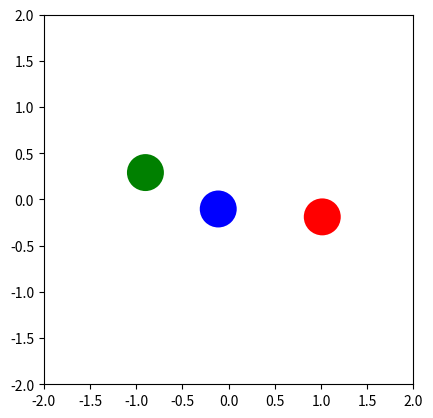
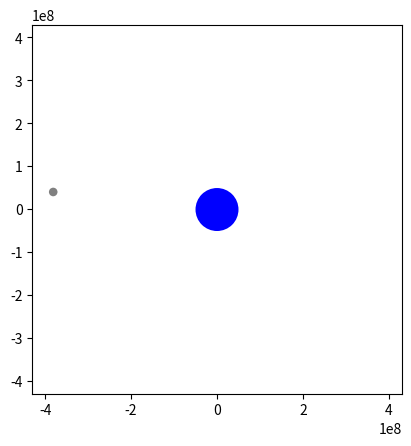
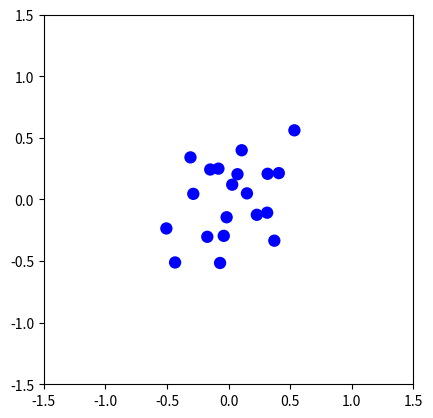

Here is the Python script that generated these plots, in order:

from __future__ import annotations

import random

from matplotlib import animation
from matplotlib import pyplot as plt


INTERVAL = 20


DELTA_TIME = INTERVAL / 1000


class Body:
    def __init__(
        self,
        position_x: float,
        position_y: float,
        velocity_x: float,
        velocity_y: float,
        mass: float = 1.0,
        size: float = 1.0,
        color: str = "blue",
    ) -> None:
        self.position_x = position_x
        self.position_y = position_y
        self.velocity_x = velocity_x
        self.velocity_y = velocity_y
        self.mass = mass
        self.size = size
        self.color = color

    @property
    def position(self) -> tuple[float, float]:
        return self.position_x, self.position_y

    @property
    def velocity(self) -> tuple[float, float]:
        return self.velocity_x, self.velocity_y

    def update_velocity(
        self, force_x: float, force_y: float, delta_time: float
    ) -> None:
        self.velocity_x += force_x * delta_time
        self.velocity_y += force_y * delta_time

    def update_position(self, delta_time: float) -> None:
        self.position_x += self.velocity_x * delta_time
        self.position_y += self.velocity_y * delta_time


class BodySystem:

    def __init__(
        self,
        bodies: list[Body],
        gravitation_constant: float = 1.0,
        time_factor: float = 1.0,
        softening_factor: float = 0.0,
    ) -> None:
        self.bodies = bodies
        self.gravitation_constant = gravitation_constant
        self.time_factor = time_factor
        self.softening_factor = softening_factor

    def __len__(self) -> int:
        return len(self.bodies)

    def update_system(self, delta_time: float) -> None:
        for body1 in self.bodies:
            force_x = 0.0
            force_y = 0.0
            for body2 in self.bodies:
                if body1 != body2:
                    dif_x = body2.position_x - body1.position_x
                    dif_y = body2.position_y - body1.position_y

                    
                    
                    distance = (dif_x**2 + dif_y**2 + self.softening_factor) ** (1 / 2)

                    
                    force_x += (
                        self.gravitation_constant * body2.mass * dif_x / distance**3
                    )
                    force_y += (
                        self.gravitation_constant * body2.mass * dif_y / distance**3
                    )

            
            body1.update_velocity(force_x, force_y, delta_time * self.time_factor)

        
        for body in self.bodies:
            body.update_position(delta_time * self.time_factor)


def update_step(
    body_system: BodySystem, delta_time: float, patches: list[plt.Circle]
) -> None:
    
    body_system.update_system(delta_time)

    
    for patch, body in zip(patches, body_system.bodies):
        patch.center = (body.position_x, body.position_y)


def plot(
    title: str,
    body_system: BodySystem,
    x_start: float = -1,
    x_end: float = 1,
    y_start: float = -1,
    y_end: float = 1,
) -> None:
    fig = plt.figure()
    fig.canvas.manager.set_window_title(title)
    ax = plt.axes(
        xlim=(x_start, x_end), ylim=(y_start, y_end)
    )  
    plt.gca().set_aspect("equal")  

    
    patches = [
        plt.Circle((body.position_x, body.position_y), body.size, fc=body.color)
        for body in body_system.bodies
    ]

    for patch in patches:
        ax.add_patch(patch)

    
    def update(frame: int) -> list[plt.Circle]:  
        update_step(body_system, DELTA_TIME, patches)
        return patches

    anim = animation.FuncAnimation(  
        fig, update, interval=INTERVAL, blit=True
    )

    plt.show()


def example_1() -> BodySystem:

    position_x = 0.9700436
    position_y = -0.24308753
    velocity_x = 0.466203685
    velocity_y = 0.43236573

    bodies1 = [
        Body(position_x, position_y, velocity_x, velocity_y, size=0.2, color="red"),
        Body(-position_x, -position_y, velocity_x, velocity_y, size=0.2, color="green"),
        Body(0, 0, -2 * velocity_x, -2 * velocity_y, size=0.2, color="blue"),
    ]
    return BodySystem(bodies1, time_factor=3)


def example_2() -> BodySystem:

    moon_mass = 7.3476e22
    earth_mass = 5.972e24
    velocity_dif = 1022
    earth_moon_distance = 384399000
    gravitation_constant = 6.674e-11

    
    
    moon_velocity = earth_mass * velocity_dif / (earth_mass + moon_mass)
    earth_velocity = moon_velocity - velocity_dif

    moon = Body(-earth_moon_distance, 0, 0, moon_velocity, moon_mass, 10000000, "grey")
    earth = Body(0, 0, 0, earth_velocity, earth_mass, 50000000, "blue")
    return BodySystem([earth, moon], gravitation_constant, time_factor=1000000)


def example_3() -> BodySystem:

    bodies = []
    for _ in range(10):
        velocity_x = random.uniform(-0.5, 0.5)
        velocity_y = random.uniform(-0.5, 0.5)

        
        
        bodies.append(
            Body(
                random.uniform(-0.5, 0.5),
                random.uniform(-0.5, 0.5),
                velocity_x,
                velocity_y,
                size=0.05,
            )
        )
        bodies.append(
            Body(
                random.uniform(-0.5, 0.5),
                random.uniform(-0.5, 0.5),
                -velocity_x,
                -velocity_y,
                size=0.05,
            )
        )
    return BodySystem(bodies, 0.01, 10, 0.1)


if __name__ == "__main__":
    plot("Figure-8 solution to the 3-body-problem", example_1(), -2, 2, -2, 2)
    plot(
        "Moon's orbit around the earth",
        example_2(),
        -430000000,
        430000000,
        -430000000,
        430000000,
    )
    plot("Random system with many bodies", example_3(), -1.5, 1.5, -1.5, 1.5)
